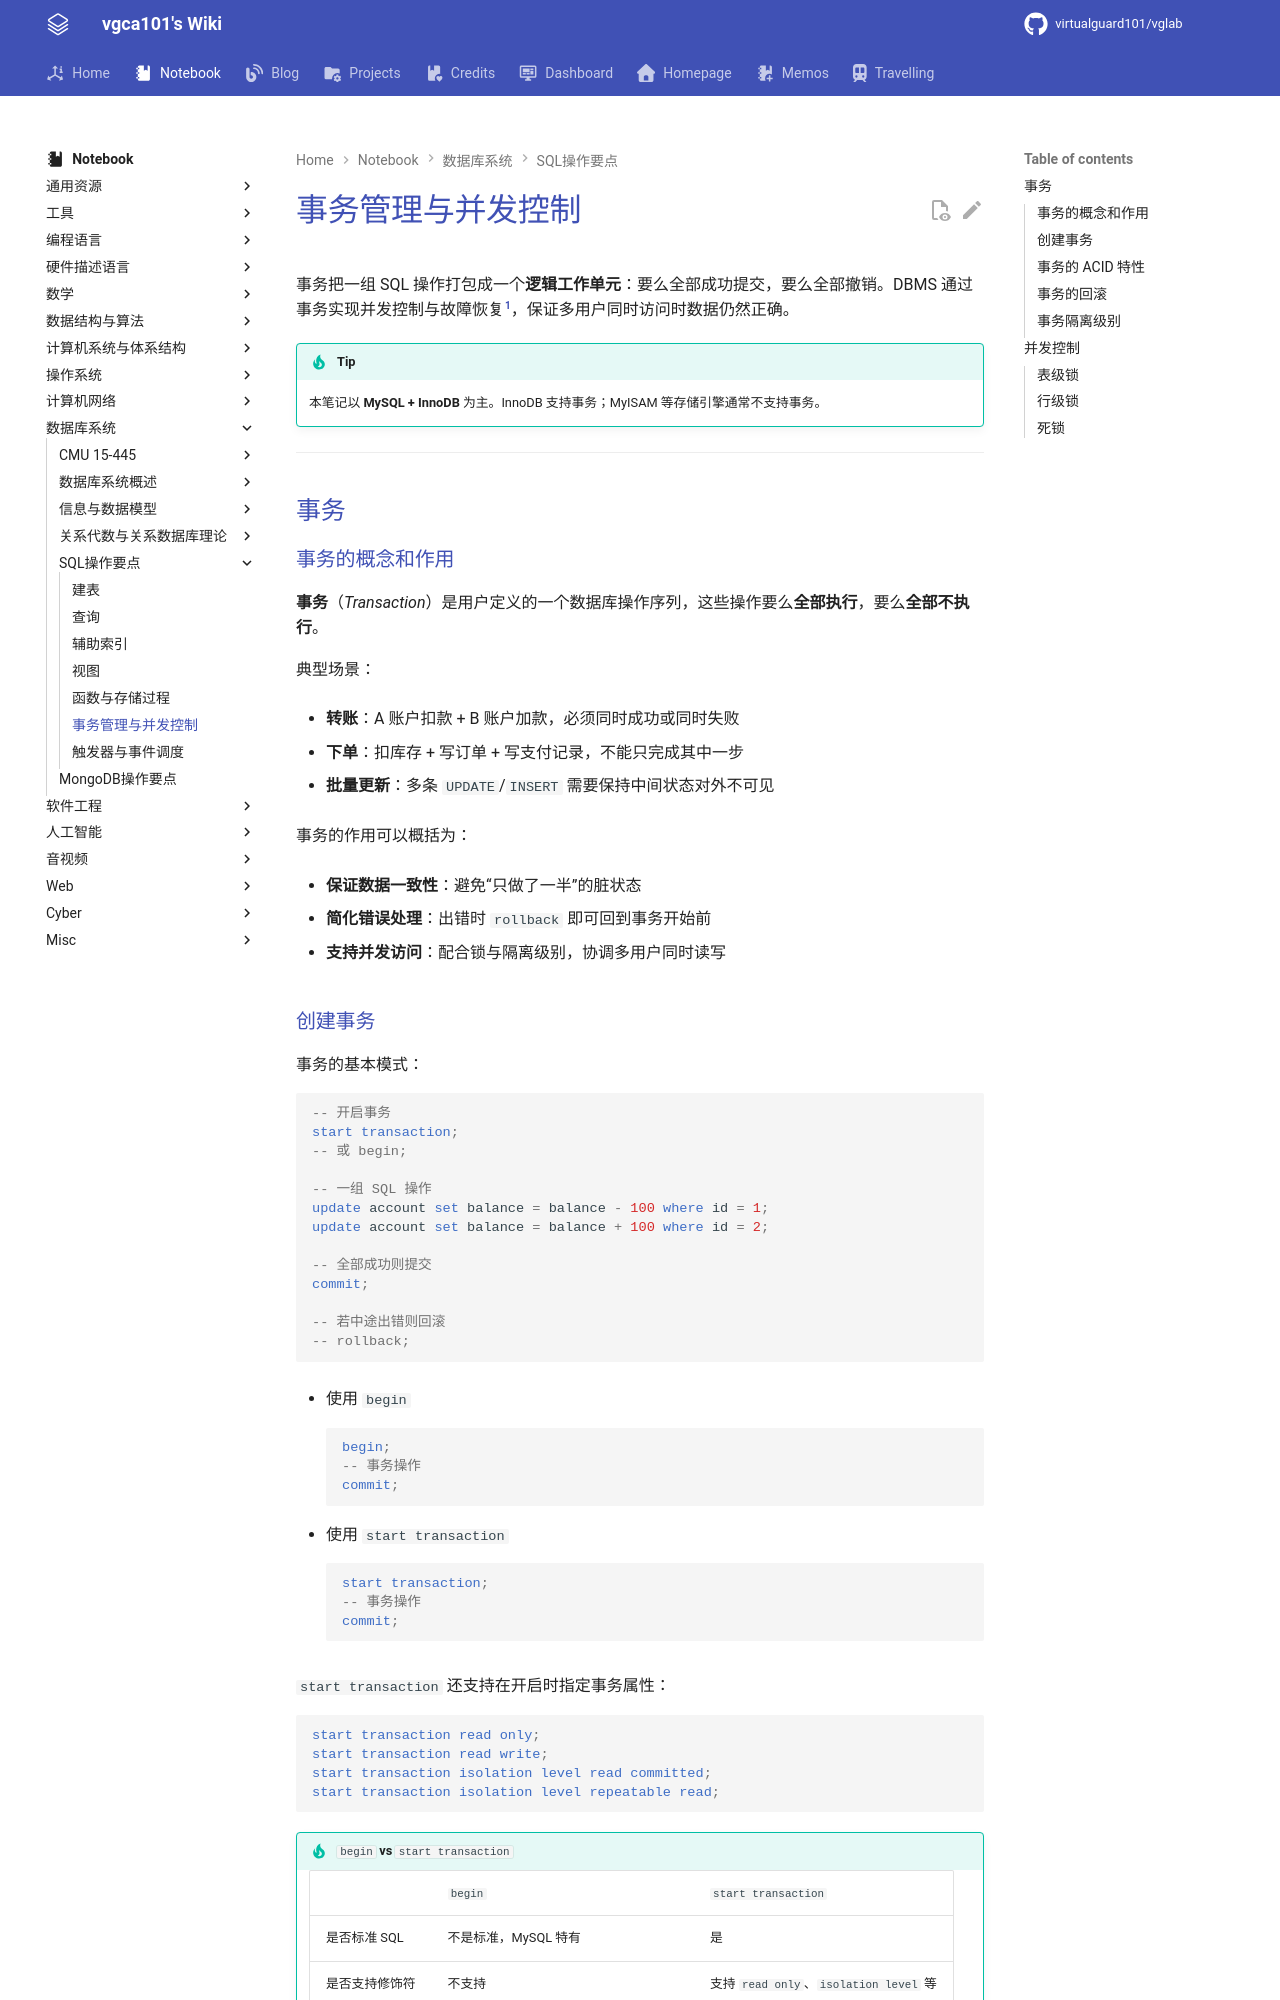

repository: virtualguard101/wiki · page: note/dbs/SQL操作要点-事务管理与并发控制/index.html · generator: mkdocs

---
date: 2026-06-25 21:52:09
title: SQL事务管理与并发控制
permalink: sql-transaction-concurrency
publish: true
tags:
  - 数据库系统
---

# 事务管理与并发控制

事务把一组 SQL 操作打包成一个**逻辑工作单元**：要么全部成功提交，要么全部撤销。DBMS 通过事务实现并发控制与故障恢复[^1]，保证多用户同时访问时数据仍然正确。

!!! tip
    本笔记以 **MySQL + InnoDB** 为主。InnoDB 支持事务；MyISAM 等存储引擎通常不支持事务。

---

## 事务

### 事务的概念和作用

**事务**（*Transaction*）是用户定义的一个数据库操作序列，这些操作要么**全部执行**，要么**全部不执行**。

典型场景：

- **转账**：A 账户扣款 + B 账户加款，必须同时成功或同时失败

- **下单**：扣库存 + 写订单 + 写支付记录，不能只完成其中一步

- **批量更新**：多条 `UPDATE`/`INSERT` 需要保持中间状态对外不可见

事务的作用可以概括为：

- **保证数据一致性**：避免“只做了一半”的脏状态

- **简化错误处理**：出错时 `rollback` 即可回到事务开始前

- **支持并发访问**：配合锁与隔离级别，协调多用户同时读写
